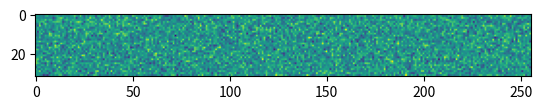

Generate this figure with matplotlib:
#!/usr/bin/env python
# -*- coding: utf-8 -*-
# @Date    : 2017-07-06 10:38:13
# [redacted]
# @Link    : http://iridescent.ink
# @Version : $1.0$
#
# @Note    : https://www.cnblogs.com/AndyJee/p/5091932.html
#
import numpy as np
from scipy.linalg import circulant, hankel


def normalize(v):
    norm = np.linalg.norm(v)
    if norm == 0:
        return v
    else:
        return v / norm


def column_normalize(A):
    n = A.shape[1]
    cols = np.hsplit(A, n)
    return np.hstack([normalize(col) for col in cols])


def gaussian0(shape, seed=None, verbose=True):
    r"""generates Gauss observation matrix

    Generates M-by-N Gauss observation matrix

    .. math::
        {\bm \Phi} \sim {\mathcal N}(0, \frac{1}{M})

    Arguments
    --------------
    shape : `list` or `tuple`
        shape of Gauss observation matrix [M, N]

    Keyword Arguments
    ------------------
    verbose : `bool`
        display log info (default: {True})

    Returns
    -------------
    Phi : `ndarray`
        Gauss observation matrix :math:`\bm \Phi`.
    """

    np.random.seed(seed)

    (M, N) = shape
    if verbose:
        print("================in gauss================")
        print("===Construct Gauss observation matrix...")
        print("---Gauss observation matrix shape: ", shape)

    Phi = np.random.randn(M, N)  # (0, 1)
    Phi = np.sqrt(1.0 / M) * Phi  # (0, 1/M)

    if verbose:
        print("===Done!")

    return Phi


def bernoulli0(shape, seed=None, verbose=True):
    r"""generates Bernoulli observation matrix

    Generates M-by-N Bernoulli observation matrix

    .. math::
        {\bm \Phi}_{ij} =\left\{\begin{array}{cc}{+\frac{1}{\sqrt{M}}} & {P=\frac{1}{2}} \\
                       {-\frac{1}{\sqrt{M}}} & {P=\frac{1}{2}}\end{array}=
                       \frac{1}{\sqrt{M}}\left\{\begin{array}{cc}{+1} & {P=\frac{1}{2}} \\ {-1} & {P=\frac{1}{2}}\end{array}\right.\right.

    Arguments
    ----------------
    shape : `list` or `tuple`
        shape of Bernoulli observation matrix [M, N]

    Keyword Arguments
    -------------------

    verbose : `bool`
        display log info (default: {True})

    Returns
    -----------------
    Phi : `ndarray`
        Bernoulli observation matrix
    """

    (M, N) = shape
    if verbose:
        print("================in bernoulli================")
        print("===Construct Bernoulli observation matrix...")
        print("---Bernoulli observation matrix shape: ", shape)

    np.random.seed(seed)

    Phi = np.random.randint(low=0, high=2, size=(M, N))  # (0, 1)
    Phi = np.sqrt(1.0 / M) * Phi  # (0, 1/M)

    # Phi = np.random.randint(low=-1, high=2, size=(M, N))  # (-1, 0, 1)
    # Phi = np.sqrt(3.0 / M) * Phi  # (0, 3/M)

    if verbose:
        print("===Done!")

    return Phi


def bernoulli(shape, seed=None, verbose=True):
    r"""
    return a matrix,
    which have bernoulli distribution elements
    columns are l2 normalized
    """
    np.random.seed(seed)
    return np.random.choice((0, 1), shape)


def gaussian(shape, seed=None, verbose=True):
    r"""generates Gauss observation matrix

    Generates M-by-N Gauss observation matrix which have gaussian distribution elements(
    columns are l2 normalized).

    .. math::
        {\bm \Phi} \sim {\mathcal N}(0, \frac{1}{M})

    Arguments
    --------------
    shape : `list` or `tuple`
        shape of Gauss observation matrix [M, N]

    Keyword Arguments
    ------------------
    verbose : `bool`
        display log info (default: {True})

    Returns
    -------------
    A : `ndarray`
        Gauss observation matrix :math:`\bm A`.
    """

    np.random.seed(seed)

    m, n = shape
    A = np.random.randn(m, n)
    A = column_normalize(A)
    return A


def toeplitz(shape, verbose=True):
    r"""generates Toeplitz observation matrix

    Generates M-by-N Toeplitz observation matrix

    .. math::
        {\bm \Phi}_{ij} = \left[\begin{array}{ccccc}{a_{0}} & {a_{-1}} & {a_{-2}} & {\cdots} & {a_{-n+1}} \\ {a_{1}} & {a_{0}} & {a_{-1}} & {\cdots} & {a_{-n+2}} \\ {a_{2}} & {a_{1}} & {a_{0}} & {\cdots} & {a_{-n+3}} \\ {\vdots} & {\vdots} & {\vdots} & {\ddots} & {\vdots} \\ {a_{n-1}} & {a_{n-2}} & {a_{n-3}} & {\cdots} & {a_{0}}\end{array}\right]

    Arguments
    ------------
    shape : `list` or `tuple`
        shape of Toeplitz observation matrix [M, N]

    Keyword Arguments
    ----------------------
    verbose : `bool`
        display log info (default: {True})

    Returns
    -------------
    A : `ndarray`
        Toeplitz observation matrix :math:`\bm A`.
    """

    (M, N) = shape
    if verbose:
        print("================in toeplitz================")
        print("===Construct Toeplitz observation matrix...")
        print("---Toeplitz observation matrix shape: ", shape)

    if verbose:
        print("===Done!")

    return Phi


if __name__ == '__main__':

    import matplotlib.pyplot as plt

    Phi = gaussian((32, 256), verbose=True)
    # Phi = bernoulli((32, 256), verbose=True)
    print(Phi)

    plt.figure()
    plt.imshow(Phi)
    plt.show()
